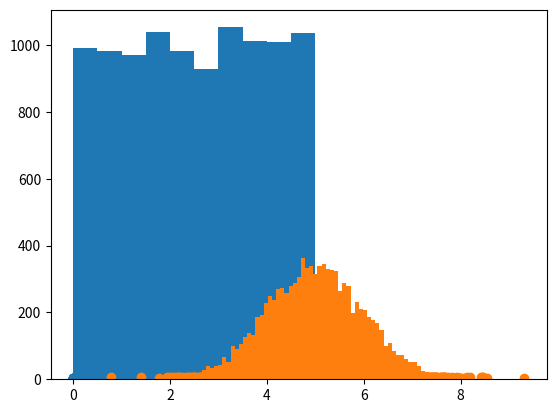

Source code (Python):
import matplotlib.pyplot as plt 
import numpy as np 
from scipy import stats


#data:uniform
data_uni=np.random.uniform(0.0, 5.0, 10000)
data_uniy=np.random.uniform(0.0, 5.0, 10000)
print(f"data={data_uni}")
plt.hist(data_uni)
plt.show()

#data:normal(converge,std,size)
data_norm=np.random.normal(5.0,1.0,10000)
data_normy=np.random.normal(5.0,1.0,10000)
print(f"data={data_norm}")
plt.hist(data_norm,100)
plt.show()


#scatter:uni
plt.scatter(data_uni,data_uniy)
plt.show()


#scatter:norm
plt.scatter(data_norm,data_normy)
plt.show()